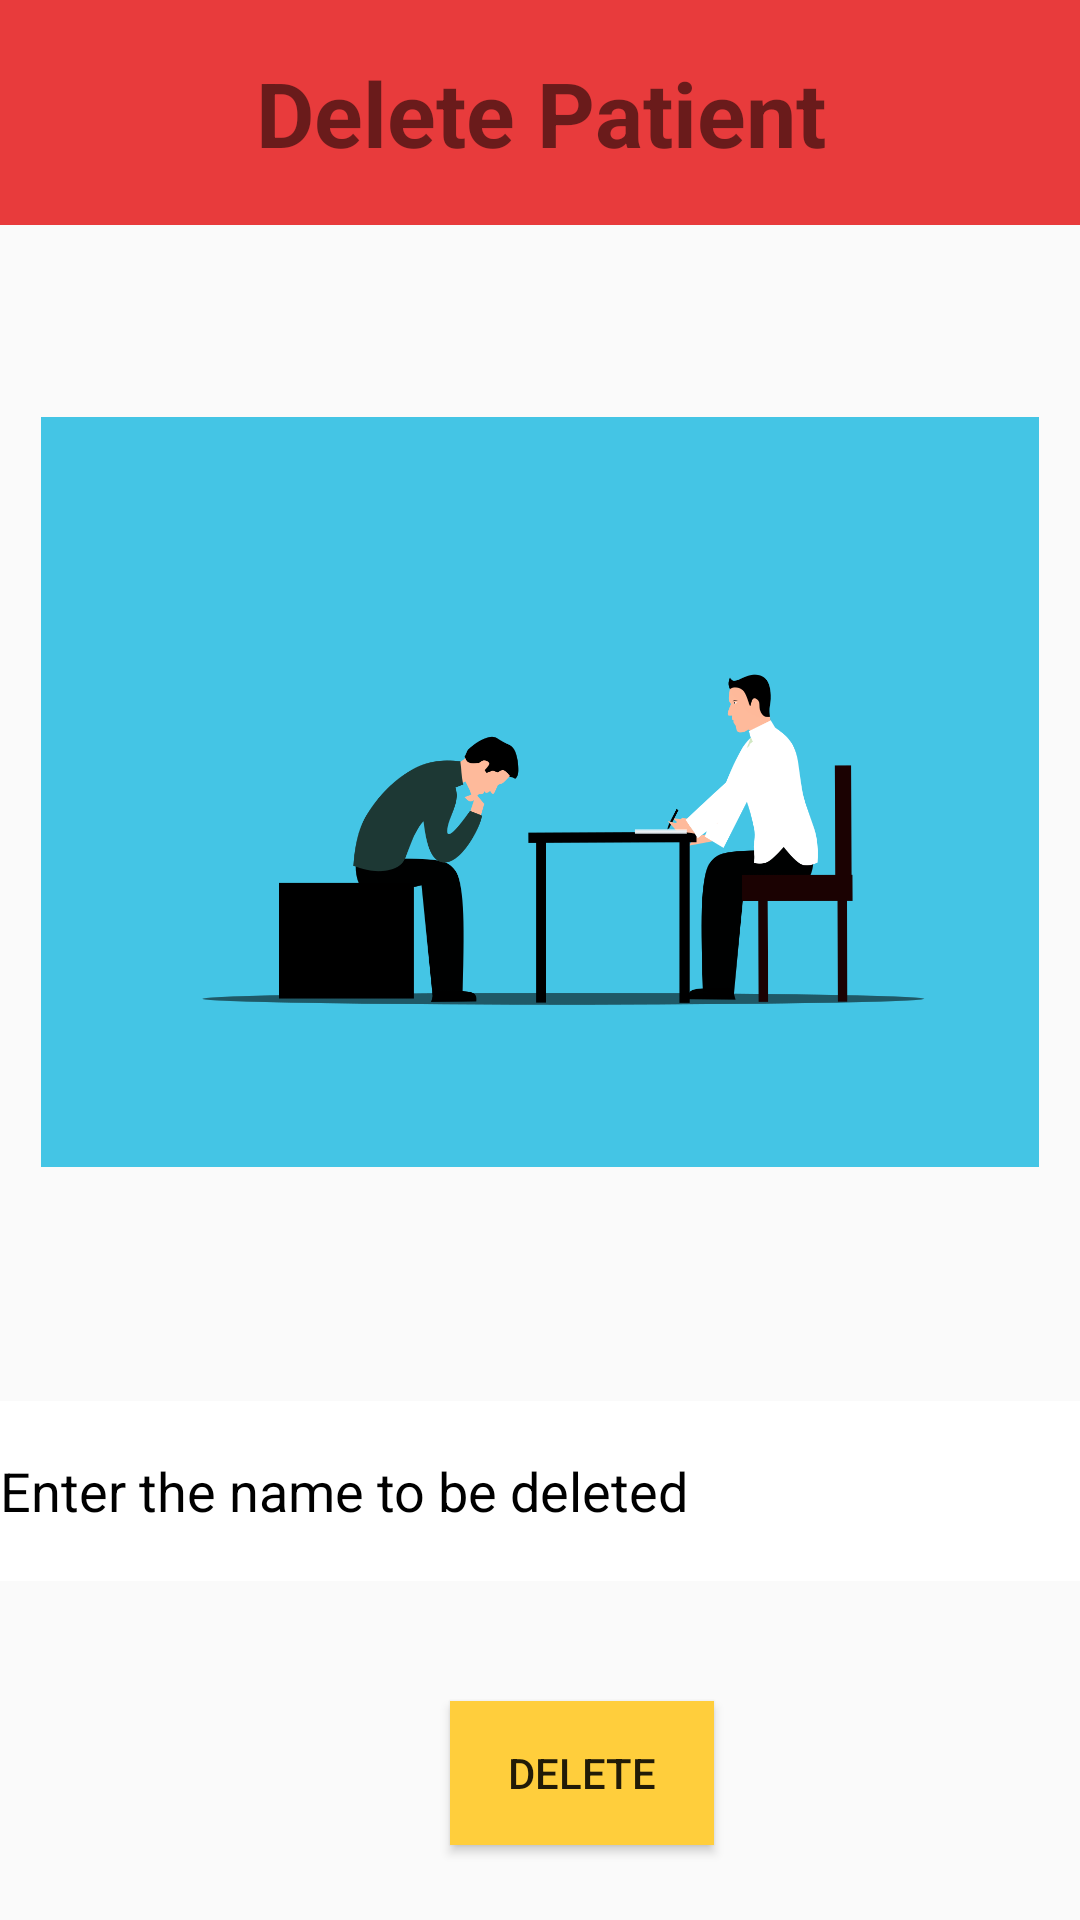

Layout XML and referenced resources for this Android screen:
<!-- AndroidManifest.xml: application theme Theme.Android_MiniProject -->
<!-- res/layout/activity_delete.xml -->
<?xml version="1.0" encoding="utf-8"?>
<androidx.constraintlayout.widget.ConstraintLayout xmlns:android="http://schemas.android.com/apk/res/android"
    xmlns:app="http://schemas.android.com/apk/res-auto"
    xmlns:tools="http://schemas.android.com/tools"
    android:layout_width="match_parent"
    android:layout_height="match_parent"
    tools:context=".deleteActivity">

    <TextView
        android:id="@+id/deleteview"
        android:layout_width="match_parent"
        android:layout_height="75dp"
        android:background="#e83b3c"
        android:gravity="center"
        android:text="Delete Patient"
        android:textAlignment="center"
        android:textSize="30sp"
        android:textStyle="bold"
        app:layout_constraintStart_toStartOf="parent"
        app:layout_constraintTop_toTopOf="parent" />

    <EditText
        android:id="@+id/DeletePatient"
        android:layout_width="411dp"
        android:layout_height="60dp"
        android:layout_marginTop="78dp"
        android:ems="10"
        android:hint="Enter the name to be deleted"
        android:inputType="textPersonName"
        android:background="@color/white"
        android:textColorHint="@color/black"
        android:textColor="@color/black"
        app:layout_constraintStart_toStartOf="parent"
        app:layout_constraintTop_toBottomOf="@+id/imageView5" />

    <Button
        android:id="@+id/deletingbtn"
        android:layout_width="wrap_content"
        android:layout_height="wrap_content"
        android:layout_marginStart="150dp"
        android:layout_marginTop="40dp"
        android:background="#ffce3c"
        android:text="Delete"
        app:layout_constraintStart_toStartOf="parent"
        app:layout_constraintTop_toBottomOf="@+id/DeletePatient" />

    <ImageView
        android:id="@+id/imageView5"
        android:layout_width="match_parent"
        android:layout_height="250dp"
        android:layout_marginTop="64dp"
        app:layout_constraintTop_toBottomOf="@+id/deleteview"
        tools:layout_editor_absoluteX="130dp"
        android:src="@drawable/patientone" />
</androidx.constraintlayout.widget.ConstraintLayout>
<!-- resources referenced by this layout -->
<resources>
  <!-- drawable patientone: png bitmap (drawable-v24, 54556 bytes) -->
  <style name="Theme.Android_MiniProject" parent="Theme.AppCompat.DayNight.NoActionBar">
          
          <item name="colorPrimary">@color/purple_500</item>
          <item name="colorPrimaryVariant">@color/purple_700</item>
          <item name="colorOnPrimary">@color/white</item>
          
          <item name="colorSecondary">@color/teal_200</item>
          <item name="colorSecondaryVariant">@color/teal_700</item>
          <item name="colorOnSecondary">@color/black</item>
          
          <item name="android:statusBarColor" tools:targetApi="l">?attr/colorPrimaryVariant</item>
          
      </style>
  <!-- not gathered from this repository: default colours our renderer supplied (Android Studio template values) -->
  <color name="purple_500">#FF6200EE</color>
  <color name="purple_700">#FF3700B3</color>
  <color name="teal_200">#FF03DAC5</color>
  <color name="teal_700">#FF018786</color>
  <color name="black">#FF000000</color>
  <color name="white">#FFFFFFFF</color>
</resources>
